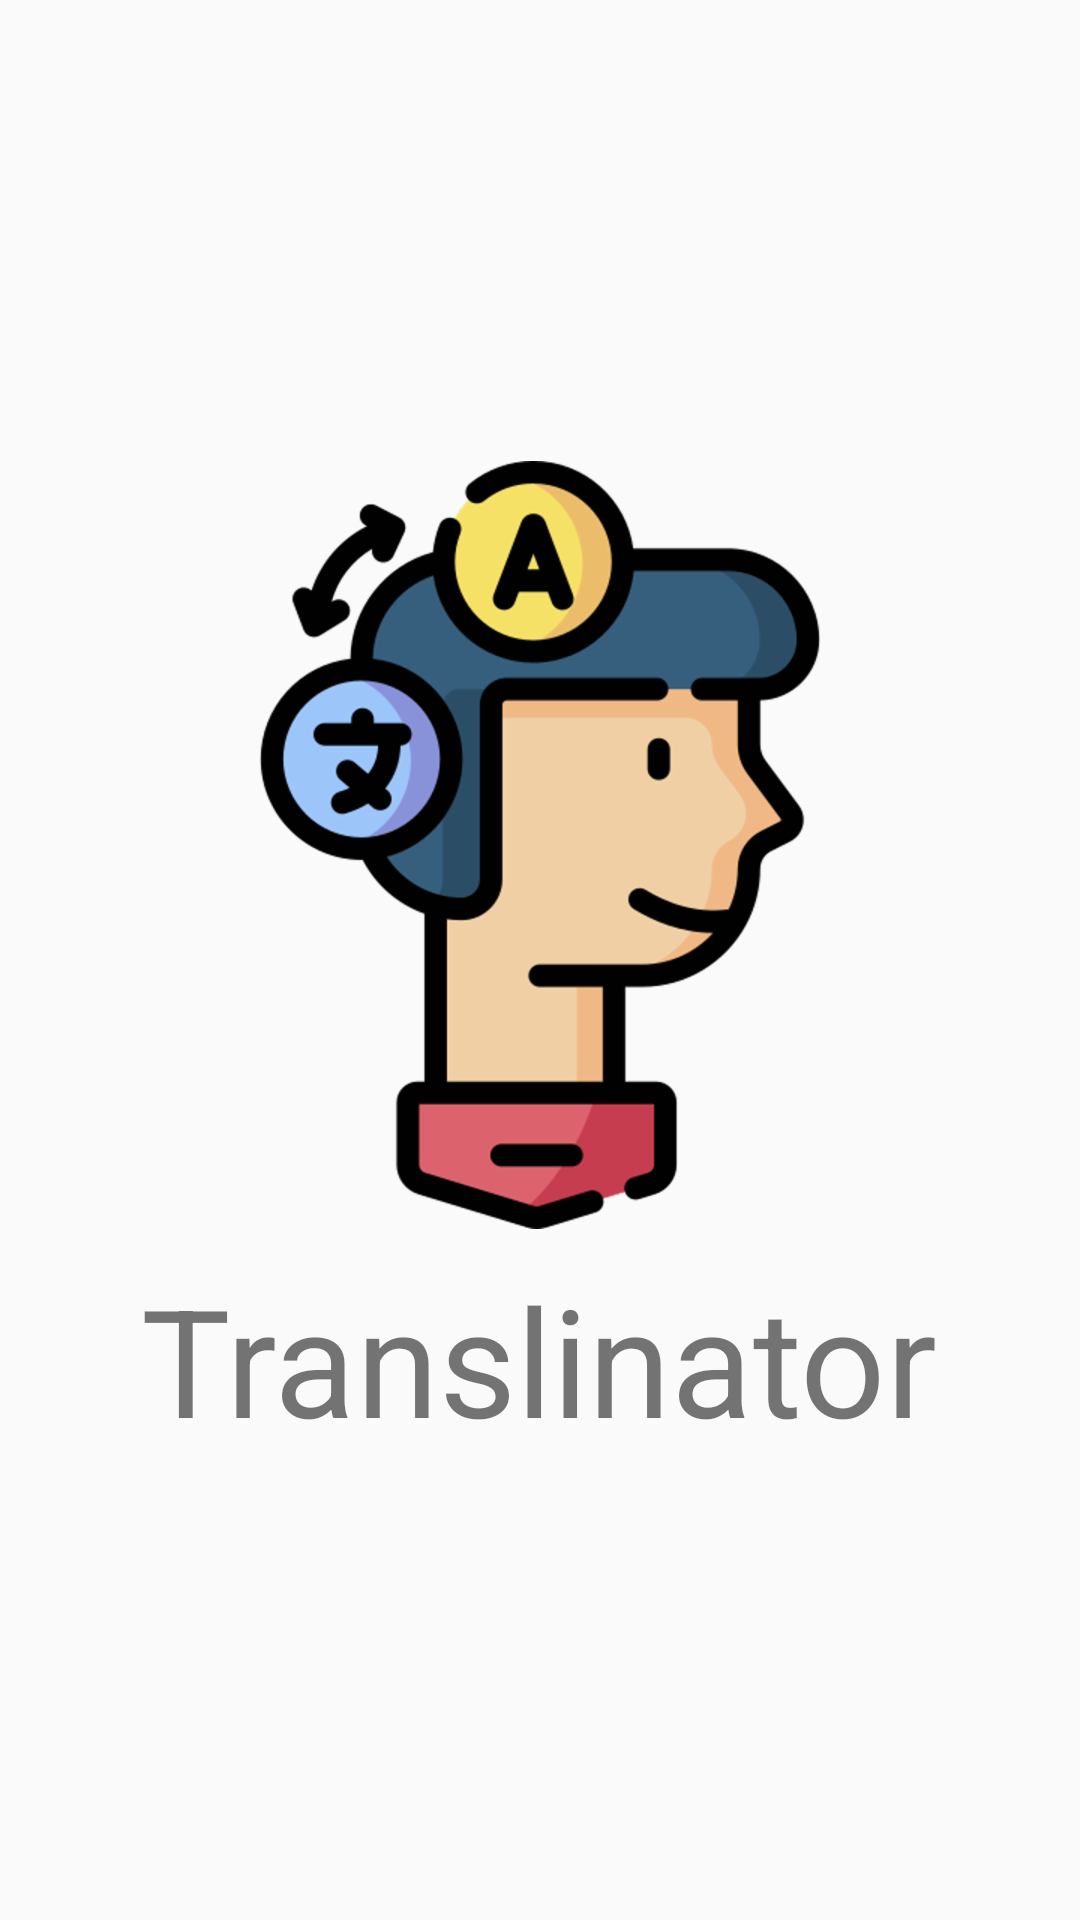

Layout XML and referenced resources for this Android screen:
<!-- AndroidManifest.xml: application theme AppTheme -->
<!-- res/layout/activity_splash.xml -->
<?xml version="1.0" encoding="utf-8"?>
<LinearLayout xmlns:android="http://schemas.android.com/apk/res/android"
    xmlns:app="http://schemas.android.com/apk/res-auto"
    xmlns:tools="http://schemas.android.com/tools"
    android:layout_width="match_parent"
    android:layout_height="match_parent"
    android:layout_gravity="center"
    android:gravity="center"
    android:orientation="vertical"
    tools:context=".activity.Splash">


    <ImageView
        android:layout_width="wrap_content"
        android:layout_height="wrap_content"
        android:layout_gravity="center"
        android:foregroundGravity="center"
        app:srcCompat="@drawable/trasnlator" />

    <TextView
        android:id="@+id/textView2"
        android:layout_width="wrap_content"
        android:layout_height="wrap_content"
        android:layout_marginTop="10dp"

        android:text="@string/app_name"
        android:textSize="50sp" />


</LinearLayout>
<!-- resources referenced by this layout -->
<resources>
  <!-- drawable trasnlator: png bitmap (drawable-hdpi, 32335 bytes) -->
  <string name="app_name">Translinator</string>
  <style name="AppTheme" parent="Theme.MaterialComponents.DayNight.DarkActionBar.Bridge">
          
          <item name="colorPrimary">@color/colorPrimary</item>
          <item name="colorPrimaryDark">#1D2529</item>
          <item name="colorAccent">@color/colorAccent</item>
          <item name="fontFamily">@font/myfont_regular</item>
      </style>
  <color name="colorPrimary">#607D8B</color>
  <color name="colorAccent">#FFC107</color>
</resources>
